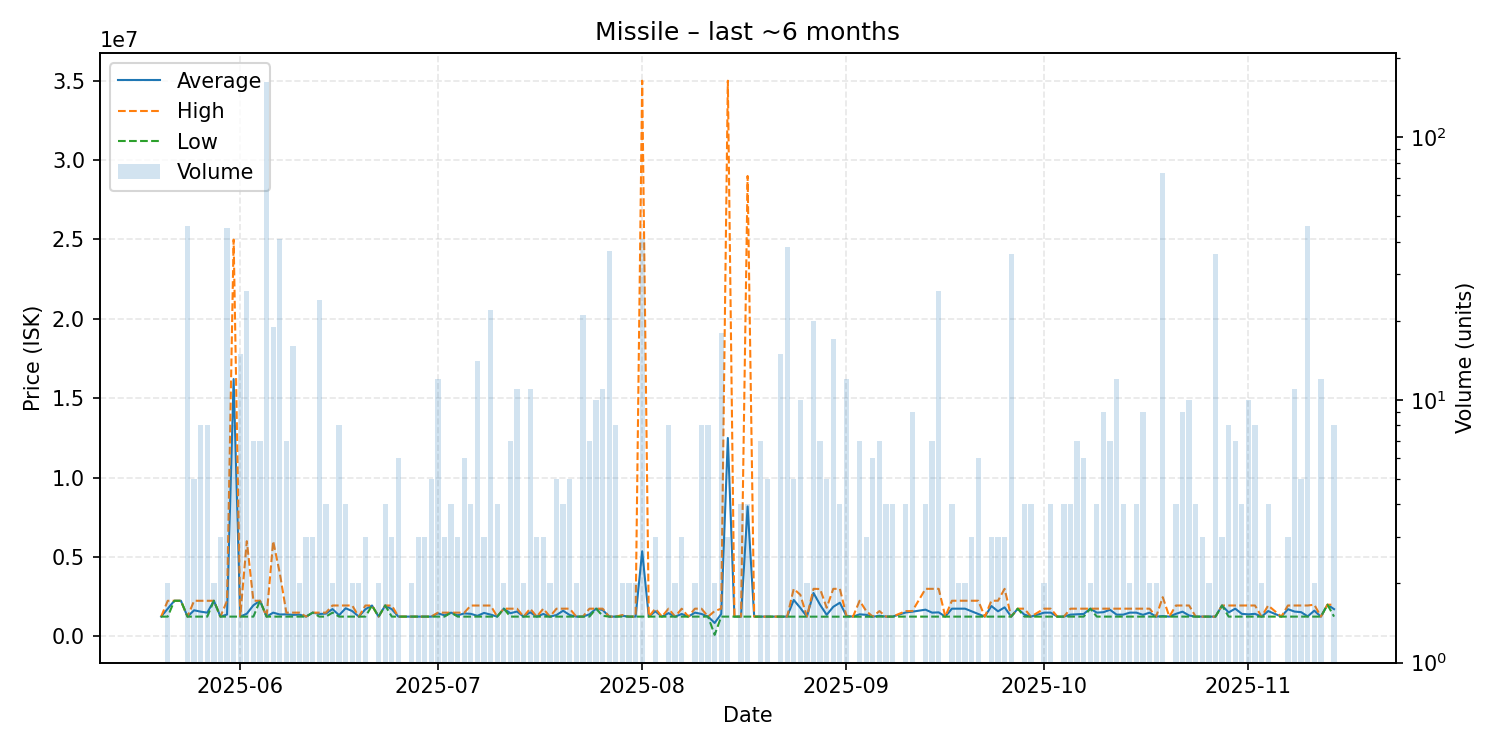

Source data for this figure (header and first rows):
date, average, highest, lowest, order_count, volume
2025-05-20, 1250000, 1250000, 1250000, 1, 1
2025-05-21, 1748500, 2247000, 1250000, 2, 2
2025-05-22, 2247000, 2247000, 2247000, 1, 1
2025-05-23, 2247000, 2247000, 2247000, 1, 1
2025-05-24, 1249978, 1250000, 1249000, 3, 46
2025-05-25, 1648800, 2247000, 1250000, 5, 5
2025-05-26, 1561250, 2247000, 1250000, 8, 8
2025-05-27, 1499250, 2247000, 1250000, 7, 8
2025-05-28, 2247000, 2247000, 2247000, 2, 2
2025-05-29, 1250000, 1250000, 1250000, 2, 3
2025-05-30, 1382933, 2247000, 1250000, 9, 45
2025-05-31, 16212125, 24990000, 1250000, 6, 8
2025-06-01, 1250000, 1250000, 1250000, 6, 15
2025-06-02, 1432692, 6000000, 1250000, 4, 26
2025-06-03, 1964286, 2250000, 1250000, 5, 7
2025-06-04, 2250000, 2250000, 2250000, 1, 7
2025-06-05, 1250000, 1250000, 1250000, 17, 162
2025-06-06, 1500000, 6000000, 1250000, 6, 19
2025-06-07, 1384146, 4000000, 1250000, 8, 41
2025-06-08, 1392857, 1500000, 1250000, 7, 7
2025-06-09, 1359375, 1500000, 1250000, 9, 16
2025-06-10, 1375000, 1500000, 1250000, 2, 2
2025-06-11, 1250000, 1250000, 1250000, 3, 3
2025-06-12, 1500000, 1500000, 1500000, 3, 3
2025-06-13, 1416667, 1500000, 1250000, 4, 24
2025-06-14, 1437500, 1500000, 1250000, 4, 4
2025-06-15, 1725000, 1950000, 1500000, 2, 2
2025-06-16, 1337500, 1950000, 1250000, 4, 8
2025-06-17, 1775000, 1950000, 1250000, 4, 4
2025-06-18, 1600000, 1950000, 1250000, 2, 2
2025-06-19, 1250000, 1250000, 1250000, 1, 2
2025-06-20, 1716000, 1949000, 1250000, 3, 3
2025-06-21, 1949000, 1949000, 1949000, 1, 1
2025-06-22, 1250000, 1250000, 1250000, 2, 2
2025-06-23, 1949000, 1949000, 1949000, 3, 4
2025-06-24, 1715333, 1948000, 1250000, 3, 3
2025-06-25, 1250000, 1250000, 1250000, 4, 6
2025-06-27, 1250000, 1250000, 1250000, 2, 2
2025-06-28, 1249667, 1250000, 1249000, 3, 3
2025-06-29, 1249000, 1249000, 1249000, 3, 3
2025-06-30, 1249200, 1250000, 1249000, 4, 5
2025-07-01, 1457333, 1499000, 1249000, 5, 12
2025-07-02, 1333000, 1499000, 1250000, 3, 3
2025-07-03, 1499000, 1499000, 1499000, 3, 4
2025-07-04, 1333000, 1499000, 1250000, 3, 3
2025-07-05, 1449333, 1499000, 1250000, 3, 6
2025-07-06, 1424500, 1948000, 1250000, 4, 4
2025-07-07, 1299857, 1948000, 1250000, 6, 14
2025-07-08, 1482667, 1948000, 1250000, 3, 3
2025-07-09, 1376909, 1948000, 1250000, 6, 22
2025-07-10, 1250000, 1250000, 1250000, 4, 4
2025-07-11, 1750000, 1750000, 1750000, 1, 2
2025-07-12, 1464286, 1750000, 1250000, 5, 7
2025-07-13, 1568182, 1750000, 1250000, 9, 11
2025-07-14, 1250000, 1250000, 1250000, 1, 2
2025-07-15, 1522727, 1750000, 1250000, 7, 11
2025-07-16, 1250000, 1250000, 1250000, 3, 3
2025-07-17, 1416333, 1750000, 1249500, 3, 3
2025-07-18, 1249500, 1250000, 1249000, 2, 2
2025-07-19, 1350000, 1750000, 1250000, 2, 5
... 114 more rows
